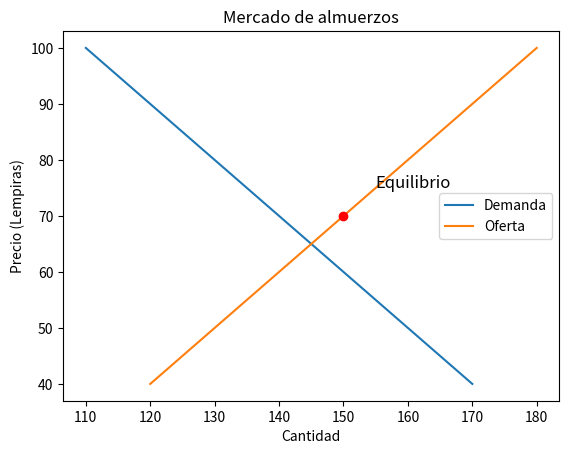

The script that saved this image:
import matplotlib.pyplot as plt

# Datos de cantidad demandada
precio = [40, 50, 60, 70, 80, 90, 100]  
cantidad_demandada = [170, 160, 150, 140, 130, 120, 110]

# Datos de cantidad ofrecida
cantidad_ofrecida = [120, 130, 140, 150, 160, 170, 180]

# Graficar oferta y demanda
fig, ax = plt.subplots()
ax.plot(cantidad_demandada, precio, label='Demanda') 
ax.plot(cantidad_ofrecida, precio, label='Oferta')

# Etiquetas
ax.set_xlabel('Cantidad')
ax.set_ylabel('Precio (Lempiras)')
ax.set_title('Mercado de almuerzos')
ax.legend()

# Mostrar equilibrio 
plt.plot(150, 70, 'ro')
plt.text(155, 75, 'Equilibrio', fontsize=12) 

plt.show()